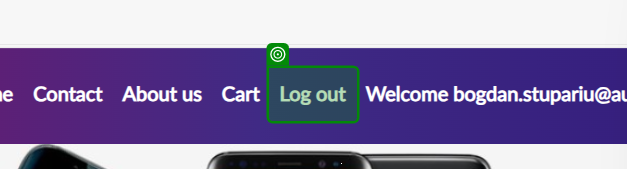
Workflow: GoToCartPage

Step 1: check

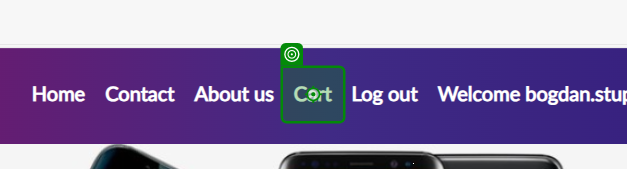
Step 2: click

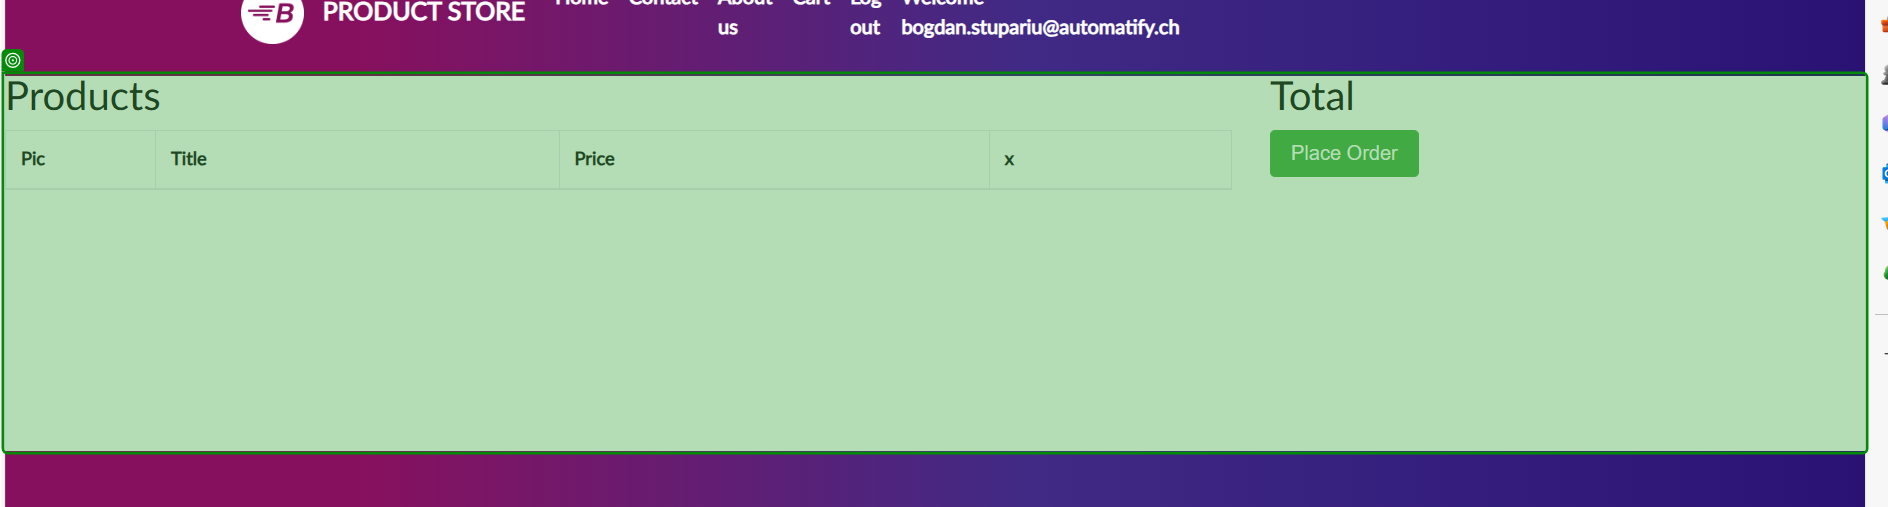
Step 3: check